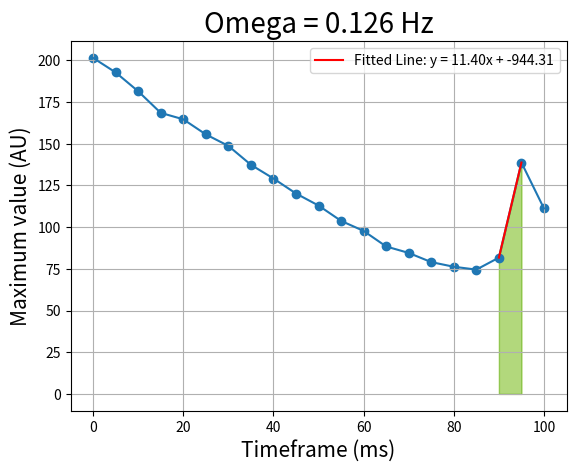

The matplotlib source for this figure: (Note: this script raises an exception after producing the figure.)
from matplotlib import pyplot as plt
import numpy as np

y=(201.5128486, 192.8270524, 181.5154972, 168.5648451, 164.7062714, 155.6563085, 148.7678389, 137.4285223, 129.1921395,	
   120.1977829, 112.9736443, 103.7829793, 97.76235773, 88.43142083, 84.55481903, 79.05115189, 76.26590308, 74.55267063,	
   81.74695535, 138.7502959, 111.2232225)

x=np.arange(0,105,5)

# Define two regions to be shaded
region1_start, region1_end = 90,95
region2_start, region2_end = 90,95

# Shade the regions
plt.fill_between(x, y, where=(x >= region1_start) & (x <= region1_end), color='yellow', alpha=0.3)
plt.fill_between(x, y, where=(x >= region2_start) & (x <= region2_end), color='green', alpha=0.3)

# Add labels and a legend
plt.title("Omega = 0.126 Hz", fontsize=20)
plt.ylabel('Maximum value (AU)', fontsize=15)
plt.xlabel('Timeframe (ms)', fontsize=15)
# Plot the main line
plt.plot(x, y)
    
# Fit a line (linear regression) to the data
coefficients = np.polyfit(x[18:20], y[18:20], deg=1)
slope, intercept = coefficients

# Generate the fitted line using the obtained coefficients
fit_line = slope * x + intercept

# Plot the original data
plt.scatter(x, y)

# Plot the fitted line
plt.plot(x[18:20], fit_line [18:20], label=f'Fitted Line: y = {slope:.2f}x + {intercept:.2f}', color='red')

# plt.xlim(50,85)
# plt.ylim(0.12, 0.2)

# Add labels and a legend
plt.legend()

# Show the plot
plt.grid(True)
plt.show()

# Display the coefficients of the fitted line (slope and intercept)
print(f'Slope (m) of the fitted line: {slope}')
print(f'Intercept (c) of the fitted line: {intercept}')

plt.savefig('Omega/0.126/maxgraph.png')

#%%

import numpy as np
from matplotlib import pyplot as plt 


# data from 0.126

mu1 = [122.9218677, 117.5925025, 90, 85, 86.08869983, 84.69650959, 77.43771903, 75.91418082, 129.1921395]

mu2 = [201.5128486, 192.8270524, 181.5154972, 168.5648451, 164.7062714, 155.6563085, 148.7678389,
       137.4285223, 129.1921395, 120.1977829, 112.9736443, 103.7829793, 97.76235773, 88.43142083, 
       84.55481903, 79.05115189, 76.26590308, 74.55267063, 81.74695535, 138.7502959, 111.2232225]

mu3 = [291.0370188, 279.7727058, 272.4425847, 259.8975046, 249.6787014, 241.6732657, 235.0251041,
       222.2843724, 218.2650582, 203.3507506, 197.020179, 190.6921298, 182.6678173, 167.8206942, 
       162.9611419, 153.1672006, 146.3082947, 139.6247511, 137.2645619, 138.7502959]

x1 = np.arange(0, 45, 5)
x2 = np.arange(0, 105, 5)
x3 = np.arange (0, 100, 5)


plt.figure()
plt.title('Omega=0.126 Hz')
plt.ylabel('Maximum value (AU)', fontsize=15)
plt.xlabel('Timeframe (ms)', fontsize=15)
plt.plot(x1, mu1, color='green', marker ='.')
plt.plot(x2, mu2, color='red', marker ='.')
plt.plot(x3, mu3, color='blue', marker ='.')
plt.grid(True)

plt.savefig('Omega/0.126/threelines.png')

#%%
plt.figure()
plt.title('Omega=0.126 Hz')
plt.ylabel('Maximum value (AU)', fontsize=15)
plt.xlabel('Timeframe (ms)', fontsize=15)
plt.plot(x2, mu2, color='red', marker ='.')
plt.plot(x3, mu3, color='blue', marker ='.')

#gradient 1
coefficients = np.polyfit(x2[18:20], mu2[18:20], deg=1)
slope, intercept = coefficients
fit_line = slope * x2 + intercept
plt.scatter(x2, mu2)
plt.plot(x2[18:20], fit_line [18:20], label=f'Fitted Line: y = {slope:.2f}x + {intercept:.2f}', color='black')
plt.legend()


plt.grid(True)

plt.savefig('Omega/0.126/maxgraph2.png')

#%%
plt.figure()
plt.title('Omega=0.126 Hz')
plt.ylabel('Maximum value (AU)', fontsize=15)
plt.xlabel('Timeframe (ms)', fontsize=15)
plt.plot(mu1, x1, color='green', marker ='.')
plt.plot(mu2, x2, color='red', marker ='.')
plt.plot(mu3, x3, color='blue',  marker ='.')
plt.grid(True)


plt.savefig('Omega/0.126/timethreelines.png')

#%%
plt.figure()
plt.title('Omega=0.126 Hz')
plt.ylabel('Maximum value (AU)', fontsize=15)
plt.xlabel('Timeframe (ms)', fontsize=15)
plt.plot(mu2, x2, color='red', marker ='.')
plt.plot(mu3, x3, color='blue',  marker ='.')
plt.grid(True)

plt.savefig('Omega/0.126/timetwolines.png')



